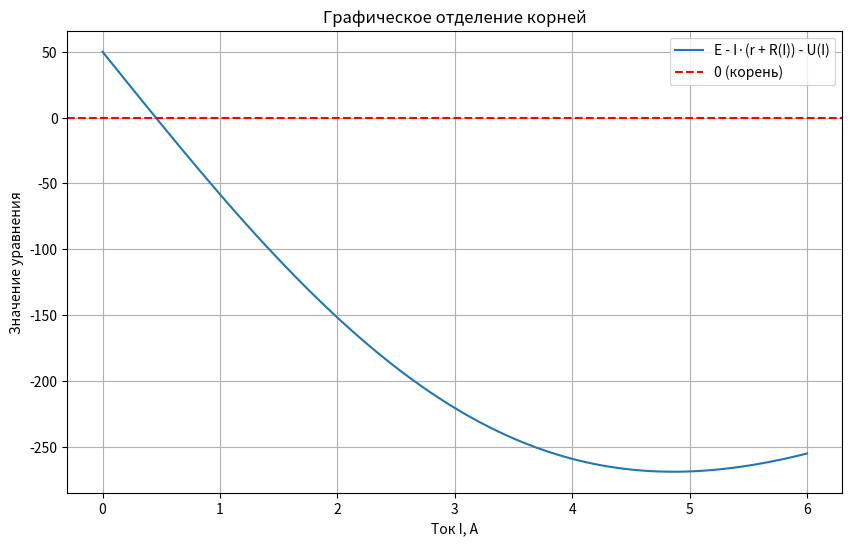

Source code (Python): (Note: this script raises an exception after producing the figure.)
import numpy as np
import matplotlib.pyplot as plt
from scipy.optimize import fsolve
E = 50 
r = 10  
def R(I):
    return 100 * np.exp(-0.025 * I**2)
U_diode_data = np.array([0, 0.9, 1.1, 1.3])  # U, В
I_diode_data = np.array([0, 1.2, 2.7, 5.6])  # I, А
from scipy.interpolate import interp1d
U_diode = interp1d(I_diode_data, U_diode_data, kind='linear', fill_value="extrapolate")

def equation(I):
    return E - I * (r + R(I)) - U_diode(I)
I_range = np.linspace(0, 6, 100)
y = equation(I_range)
plt.figure(figsize=(10, 6))
plt.plot(I_range, y, label='E - I·(r + R(I)) - U(I)')
plt.axhline(y=0, color='r', linestyle='--', label='0 (корень)')
plt.xlabel('Ток I, А')
plt.ylabel('Значение уравнения')
plt.title('Графическое отделение корней')
plt.legend()
plt.grid(True)
plt.show()
I_initial_guess = 2 
I_solution = fsolve(equation, I_initial_guess)

print(f"Рассчитанный ток в цепи: {I_solution:.3f} А")
